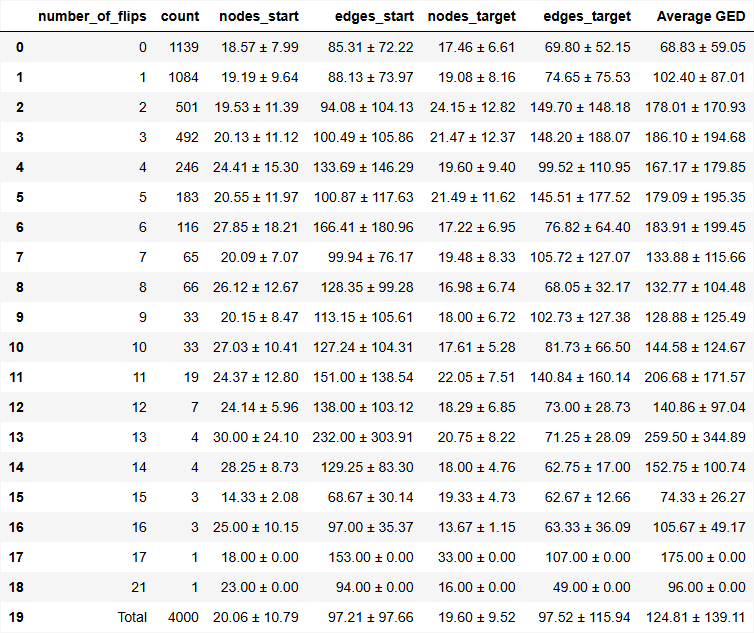

The data file committed next to this chart (first rows):
number_of_flips, count, nodes_start, edges_start, nodes_target, edges_target, Average GED
0, 1139, 18.57 ± 7.99, 85.31 ± 72.22, 17.46 ± 6.61, 69.80 ± 52.15, 68.83 ± 59.05
1, 1084, 19.19 ± 9.64, 88.13 ± 73.97, 19.08 ± 8.16, 74.65 ± 75.53, 102.40 ± 87.01
2, 501, 19.53 ± 11.39, 94.08 ± 104.13, 24.15 ± 12.82, 149.70 ± 148.18, 178.01 ± 170.93
3, 492, 20.13 ± 11.12, 100.49 ± 105.86, 21.47 ± 12.37, 148.20 ± 188.07, 186.10 ± 194.68
4, 246, 24.41 ± 15.30, 133.69 ± 146.29, 19.60 ± 9.40, 99.52 ± 110.95, 167.17 ± 179.85
5, 183, 20.55 ± 11.97, 100.87 ± 117.63, 21.49 ± 11.62, 145.51 ± 177.52, 179.09 ± 195.35
6, 116, 27.85 ± 18.21, 166.41 ± 180.96, 17.22 ± 6.95, 76.82 ± 64.40, 183.91 ± 199.45
7, 65, 20.09 ± 7.07, 99.94 ± 76.17, 19.48 ± 8.33, 105.72 ± 127.07, 133.88 ± 115.66
8, 66, 26.12 ± 12.67, 128.35 ± 99.28, 16.98 ± 6.74, 68.05 ± 32.17, 132.77 ± 104.48
9, 33, 20.15 ± 8.47, 113.15 ± 105.61, 18.00 ± 6.72, 102.73 ± 127.38, 128.88 ± 125.49
10, 33, 27.03 ± 10.41, 127.24 ± 104.31, 17.61 ± 5.28, 81.73 ± 66.50, 144.58 ± 124.67
11, 19, 24.37 ± 12.80, 151.00 ± 138.54, 22.05 ± 7.51, 140.84 ± 160.14, 206.68 ± 171.57
12, 7, 24.14 ± 5.96, 138.00 ± 103.12, 18.29 ± 6.85, 73.00 ± 28.73, 140.86 ± 97.04
13, 4, 30.00 ± 24.10, 232.00 ± 303.91, 20.75 ± 8.22, 71.25 ± 28.09, 259.50 ± 344.89
14, 4, 28.25 ± 8.73, 129.25 ± 83.30, 18.00 ± 4.76, 62.75 ± 17.00, 152.75 ± 100.74
15, 3, 14.33 ± 2.08, 68.67 ± 30.14, 19.33 ± 4.73, 62.67 ± 12.66, 74.33 ± 26.27
16, 3, 25.00 ± 10.15, 97.00 ± 35.37, 13.67 ± 1.15, 63.33 ± 36.09, 105.67 ± 49.17
17, 1, 18.00 ± 0.00, 153.00 ± 0.00, 33.00 ± 0.00, 107.00 ± 0.00, 175.00 ± 0.00
21, 1, 23.00 ± 0.00, 94.00 ± 0.00, 16.00 ± 0.00, 49.00 ± 0.00, 96.00 ± 0.00
Total, 4000, 20.06 ± 10.79, 97.21 ± 97.66, 19.60 ± 9.52, 97.52 ± 115.94, 124.81 ± 139.11
